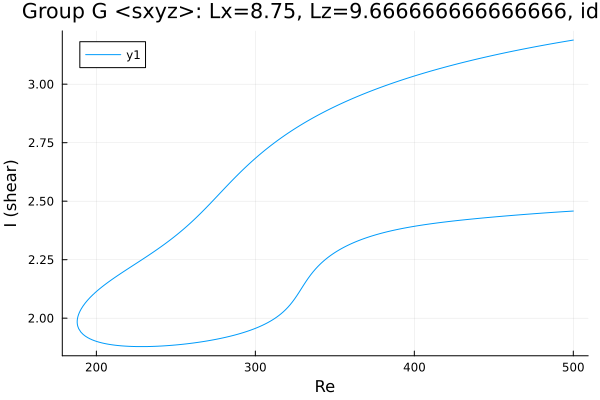

Source data for this figure (header and first rows):
Re, shear
500.0, 3.189
499.6, 3.188
498.2, 3.187
496.8, 3.185
495.7, 3.184
494.3, 3.182
492.9, 3.181
491.5, 3.179
490.1, 3.177
488.7, 3.176
487.3, 3.174
485.8, 3.172
484.4, 3.17
483, 3.169
481.6, 3.167
480.2, 3.165
478.8, 3.163
477.4, 3.162
475.9, 3.16
474.5, 3.158
473.1, 3.156
471.7, 3.154
470.3, 3.152
468.9, 3.151
467.5, 3.149
466, 3.147
464.6, 3.145
463.2, 3.143
461.8, 3.141
460.4, 3.139
459.6, 3.138
458.2, 3.136
456.8, 3.134
455.4, 3.132
453.9, 3.13
452.5, 3.128
451.1, 3.125
449.7, 3.123
448.3, 3.121
446.9, 3.119
445.5, 3.117
444, 3.115
442.6, 3.113
441.2, 3.11
439.8, 3.108
438.4, 3.106
437, 3.103
435.6, 3.101
434.1, 3.099
432.7, 3.096
431.3, 3.094
429.9, 3.092
428.5, 3.089
427.1, 3.087
425.7, 3.084
424.2, 3.082
422.8, 3.079
421.4, 3.077
420.6, 3.075
419.1, 3.073
... 462 more rows
